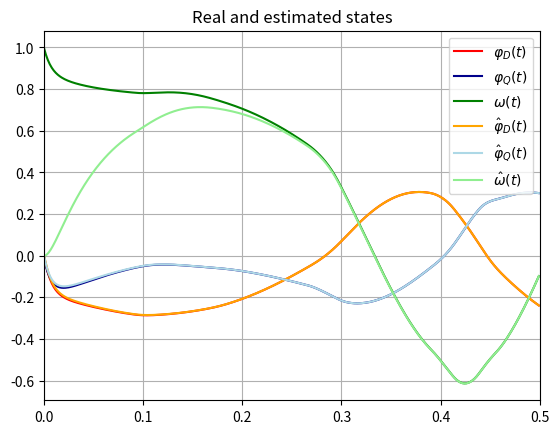
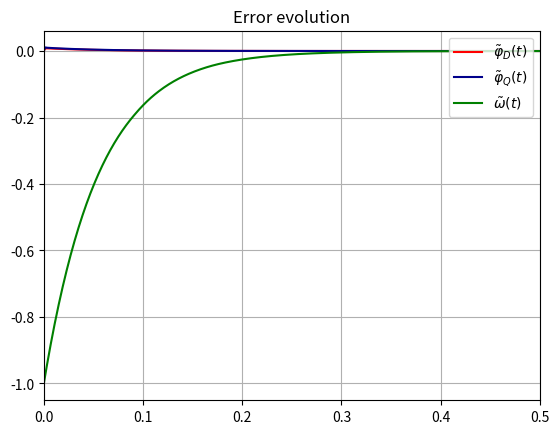

Source code (Python) for these figures, in order:
import numpy as np
from scipy.integrate import solve_ivp
import matplotlib.pyplot as plt

class Parameters:
    def __init__(self):   
        # The stator windings are actually unbalanced
        self.J      = 0.012  #[Kg*m^2]
        self.beta   = 0.0026 #[Nms/rad]
        self.R      = 0.225  #[Ohm]
        self.Phi    = 0.17   #[Wb]
        self.L      = 0.0038 #[h]
        
        self.i_max  = 15     #[A]
        self.Q      = np.diag([1/self.L, 1/self.L, 1/self.J]) 
        #
        self.R_x    = np.array([[self.R,0,0],
                                [0,self.R,0],
                                [0,0,self.beta]
                                ])
        #
        #System matrices
        self.G      = np.array([[1,0],
                                [0,1],
                                [0,0]
                               ])

        self.gamma  = 10 #+0*self.i_max**2*self.L**2/(4*self.beta)

        # Initial Conditions
        self.x0    = np.array([0, 0.001, 1])
        self.xhat0 = np.array([0, 0, 0])


        # Total Time
        self.tf = 0.5


#System under consideration
def f(x, u, params):
    #State labeling
    phi_d         = x[0]
    phi_q         = x[1]
    p             = x[2]

    # # saturation of fluxes
    phi_d = sat(phi_d,params.i_max*params.L)
    phi_q = sat(phi_q,params.i_max*params.L)


    J_x = np.array([
                    [       0,                   0,                  phi_q],
                    [       0,                   0,   -(phi_d+ params.Phi)],
                    [  -phi_q, (phi_d+ params.Phi),                      0]
                    ])
    #
    # SYSTEM DYNAMICS
    xdot = (J_x - params.R).dot(params.Q.dot(x)) + params.G.dot(u)
    return xdot 

#Obsever dynamics
def obs(xhat, u, y, params):
    #State labeling
    phi_d         = xhat[0]
    phi_q         = xhat[1]
    p             = xhat[2]

    # # saturation of fluxes
    phi_d = sat(phi_d,params.i_max*params.L)
    phi_q = sat(phi_q,params.i_max*params.L)

    J_x = np.array([
                    [       0,                   0,                  phi_q],
                    [       0,                   0,   -(phi_d+ params.Phi)],
                    [  -phi_q, (phi_d+ params.Phi),                      0]
                    ])
    #
    y_hat = params.G.T.dot(params.Q.dot(xhat))
    #Dynamics
    xhatdot = (J_x - params.R ).dot(params.Q.dot(xhat)) + params.G.dot(u) + params.gamma*params.G.dot(y-y_hat)
    
    return xhatdot 


#Saturation function
def sat(x,L):
    if (-L <= x <= L ):
        return x
    else:
        return L*np.sign(x)
    

#Total dynamics
def odefun(t, xCL, params):
    # Order of the system
    # n_x+n_xhat    
    n_x     = 3
    n_xhat  = 3

    x       = xCL[0            : n_x ]
    xhat    = xCL[n_x          : n_x + n_xhat]


    #Input Signal definition
    u = np.array([-4*np.cos(10*t),3*np.cos(3*t)]) 

    #Output definition
    y = params.G.T.dot(params.Q.dot(x))

    #Dynamcis Definition
    xdot    = f(   x, u, params)
    xhatdot = obs(xhat, u, y, params)
    xCLdot  = np.concatenate([xdot,xhatdot])
    return xCLdot


# Load Parameters
params = Parameters()
# Initial condition
xcl_0 = np.concatenate([params.x0, params.xhat0])

print(params.gamma)

# With observer stiffness problem, other methods are LSODA, BDF
sol = solve_ivp(lambda t, xcl: odefun(t, xcl, params), [0.0, params.tf], xcl_0, method='LSODA', t_eval=np.arange(0.0, params.tf, 0.001))

xCL         = sol.y
t           = sol.t

x           =  xCL[0 : 3 ]
xhat        =  xCL[3 : 3 + 3]
omega       =    x[2,:]
omega_hat   = xhat[2,:]


phi_d_tilde  = xhat[0,:] - x[0,:] 
phi_q_tilde  = xhat[1,:] - x[1,:]
omega_tilde  = omega_hat - omega

y_tilde      = params.G.T.dot(xhat-x)

#Plotting the state evolution
fig = plt.figure()
plt.plot( t,     x[0,:],           color='red',     label = r'$\varphi_D(t) $')
plt.plot( t,     x[1,:],      color='darkblue',     label = r'$\varphi_Q(t) $')
plt.plot( t,     omega,          color='green', label = r'$\omega(t) $')
plt.plot( t,     xhat[0,:],     color='orange',     label = r'$ \hat \varphi_D(t) $')
plt.plot( t,     xhat[1,:],  color='lightblue',     label = r'$\hat \varphi_Q(t) $')
plt.plot( t,     omega_hat, color='lightgreen', label = r'$ \hat \omega(t) $')
plt.title(r'Real and estimated states')
plt.xlim((0,params.tf))
plt.grid()

plt.legend(loc='upper right')


#Plotting the estimation error evolution
fig = plt.figure()
plt.plot( t,     phi_d_tilde, color='red', label = r'$\tilde \varphi_D(t) $')
plt.plot( t,     phi_q_tilde,  color='darkblue', label = r'$\tilde \varphi_Q(t) $')
plt.plot( t,     omega_tilde, color='green', label = r'$ \tilde \omega(t) $')
plt.title(r'Error evolution')
plt.xlim((0,params.tf))
plt.grid()

plt.legend(loc='upper right')

plt.show()
